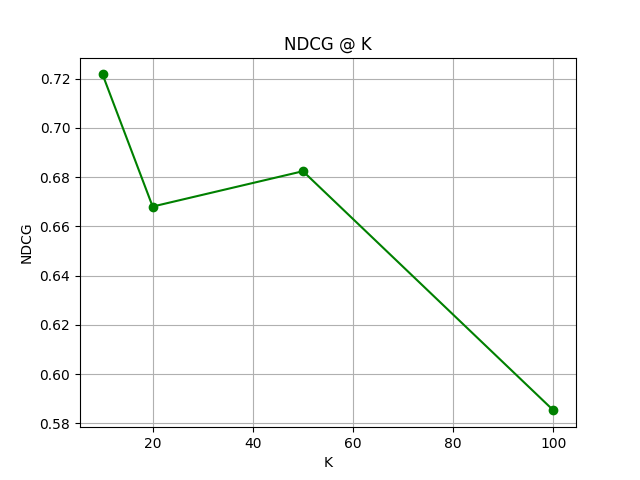

The data file committed next to this chart (first rows):
K_type, K_value, K, ndcg_at_k
absolute, 10.0, 10, 0.7218
absolute, 20.0, 20, 0.6681
absolute, 50.0, 50, 0.6824
absolute, 100.0, 100, 0.5853
percentage, 0.01, 17, 0.6804
percentage, 0.05, 83, 0.6099
percentage, 0.1, 165, 0.5928
percentage, 0.25, 411, 0.6221
percentage, 0.5, 822, 0.7116
